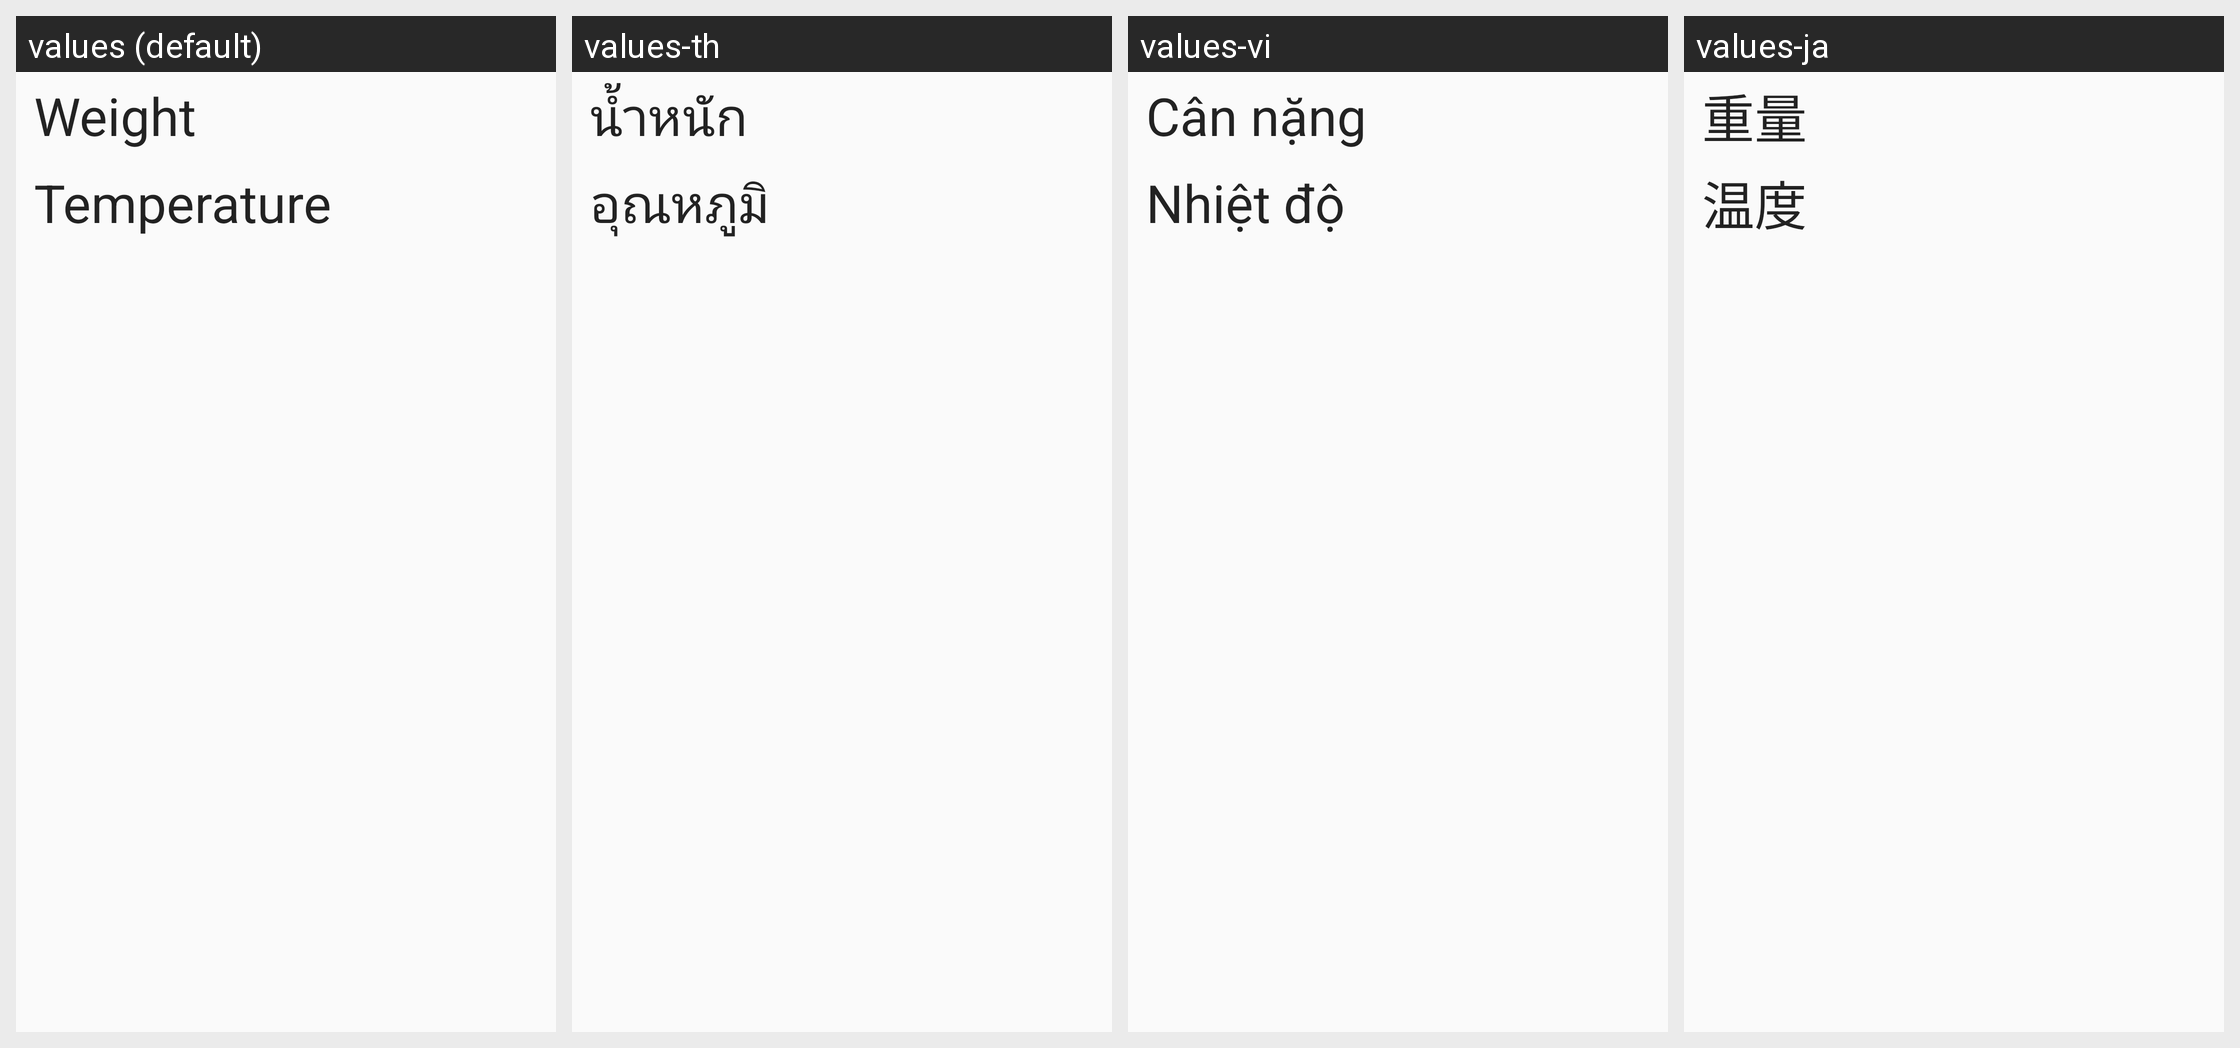

Locale-by-locale string values for the Android screen shown in this grid:
Android screen res/layout/dialog_weight_temperature.xml rendered under 4 locales, left to right: values (default), values-th, values-vi, values-ja. Device: Nexus 5 (rendered at 1080×1920; each locale shown at half size, 540×960, under a caption strip naming it); theme AppTheme.
Other locales in the repository, not shown: values-ca, values-pt.
Strings drawn on this screen, with the default value and each locale's value (text and hints the layout hard-codes, and strings that could not be matched under every locale, appear in the picture but are not listed):

weight
  values: Weight
  values-th: น้ำหนัก
  values-vi: Cân nặng
  values-ja: 重量

temperature
  values: Temperature
  values-th: อุณหภูมิ
  values-vi: Nhiệt độ
  values-ja: 温度
